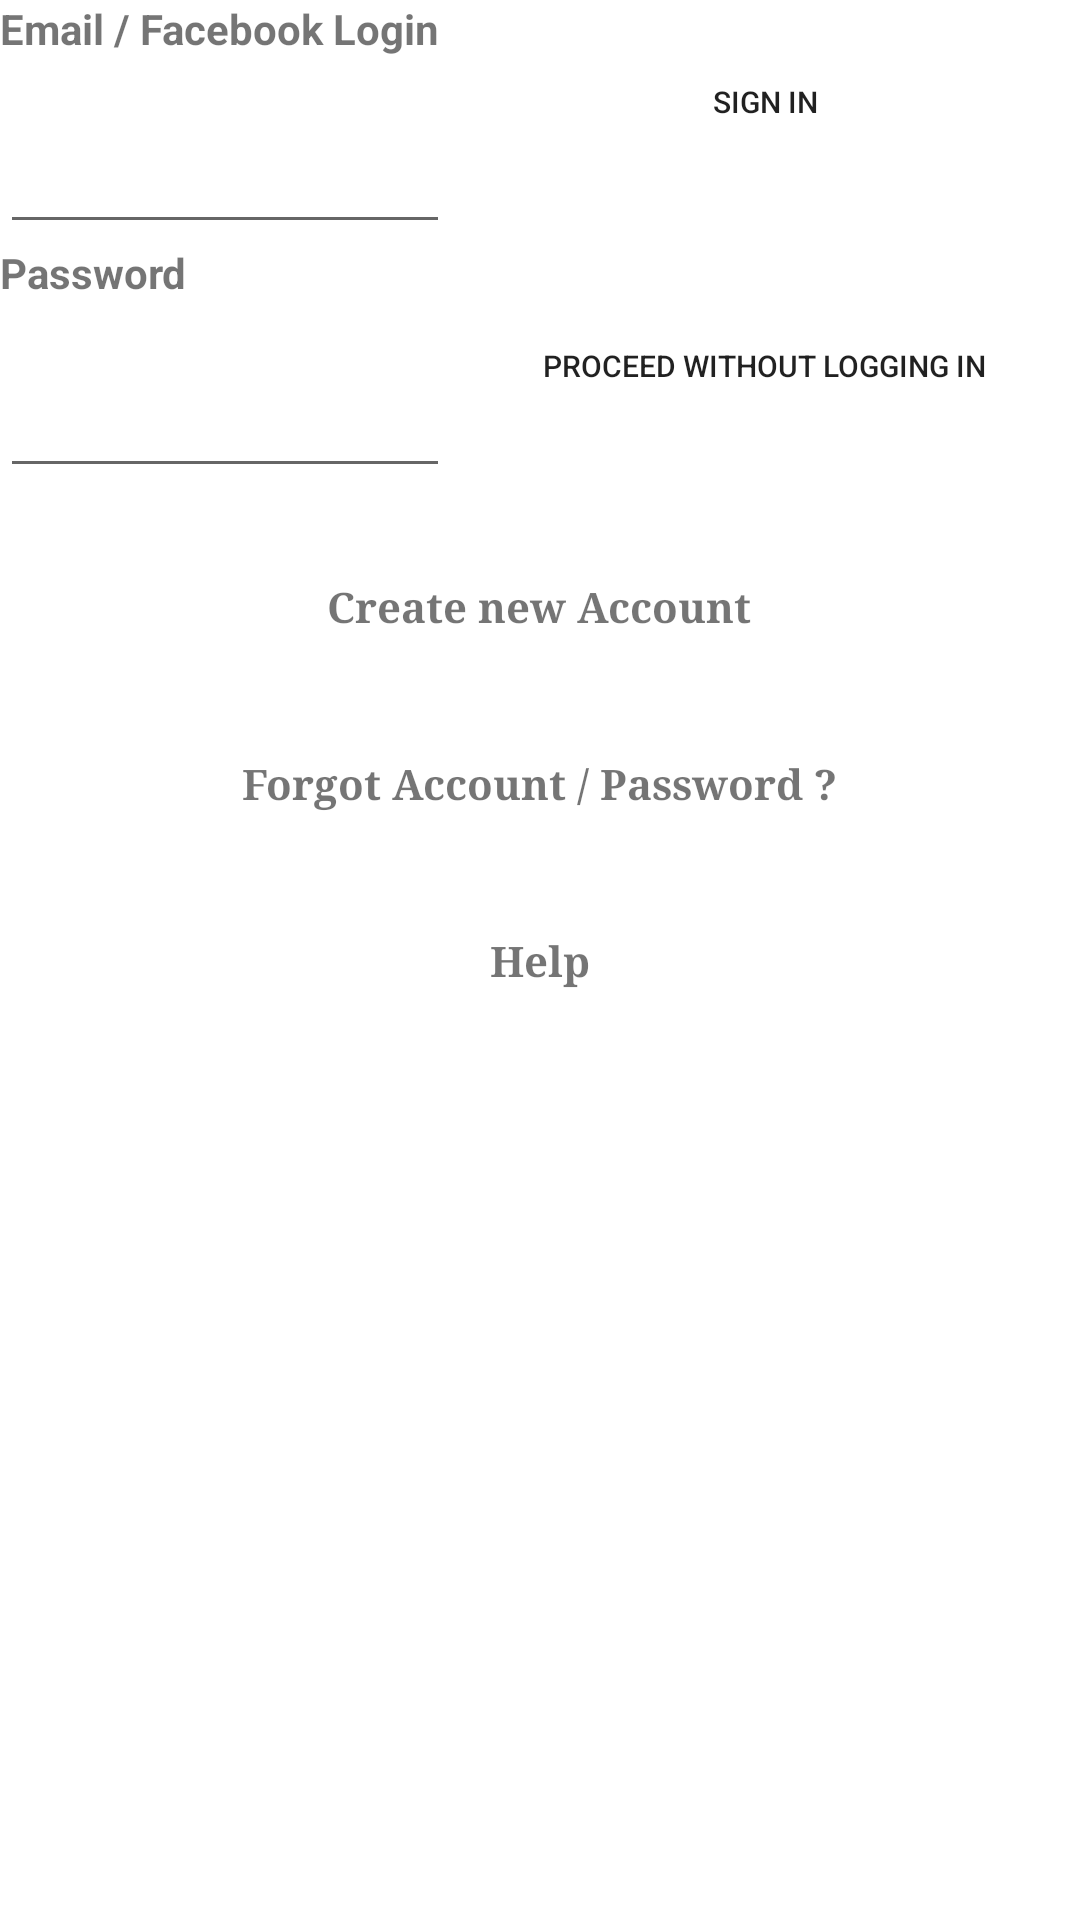

Here is an Android app screen rendered from its layout file. Give the layout XML and the strings, colors and styles it references.
<!-- AndroidManifest.xml: fallback theme Theme.MaterialComponents.DayNight.NoActionBar -->
<!-- res/layout/forum.xml -->
<?xml version="1.0" encoding="utf-8"?>

<LinearLayout xmlns:android="http://schemas.android.com/apk/res/android"
    android:layout_width="match_parent"
    android:layout_height="match_parent"
    android:orientation="vertical" >
   
    <LinearLayout xmlns:android="http://schemas.android.com/apk/res/android"
    	android:layout_width="match_parent"
    	android:layout_height="wrap_content"
    	android:orientation="horizontal" >
    
    	<LinearLayout xmlns:android="http://schemas.android.com/apk/res/android"
    		android:layout_width="wrap_content"
    		android:layout_height="wrap_content"
   			android:orientation="vertical" >
   		
       		<TextView
       		    android:id="@+id/login_username"
       		    android:layout_width="wrap_content"
       		    android:layout_height="40dp"
       		    android:textStyle="bold"
       		    android:text="Email / Facebook Login" />

        	<EditText
            	android:id="@+id/username_textfield"
           		android:layout_width="150dp"
            	android:layout_height="wrap_content" />

        	<TextView
            	android:id="@+id/login_password"
            	android:layout_width="wrap_content"
            	android:textStyle="bold"
            	android:layout_height="40dp"
            	android:text="Password" />

        	<EditText
            	android:id="@+id/password_textfield"
            	android:layout_width="150dp"
            	android:layout_height="wrap_content" />
   		
     	</LinearLayout>
     

     	<LinearLayout
        	xmlns:android="http://schemas.android.com/apk/res/android"
         	android:layout_width="match_parent"
         	android:layout_height="match_parent"
         	android:gravity="center_horizontal"
         	android:orientation="vertical" >
   		
       		<Button 
           		android:id="@+id/sign_in"
           		android:layout_width="wrap_content"
        		android:layout_height="wrap_content"
        		android:background="@drawable/button_custom1"
        		android:layout_marginTop="10dp"
        		android:layout_marginBottom="40dp"
           		android:textSize="10dp"
        		android:text="Sign in"/>

       		<Button
       		    android:id="@+id/nologin"
       		    android:layout_width="wrap_content"
       		    android:layout_height="wrap_content"
       		    android:background="@drawable/button_custom1"
       		    android:paddingLeft="5dp"
       		    android:paddingRight="5dp"
       		    android:text="Proceed without logging in"
       		    android:textSize="10dp" />
    
     	</LinearLayout>

    </LinearLayout>
        <LinearLayout
        xmlns:android="http://schemas.android.com/apk/res/android"
        android:layout_width="match_parent"
        android:layout_height="wrap_content"
        android:gravity="center|top"
        android:orientation="vertical"
        android:paddingTop="10dp" >

    <TextView
        android:id="@+id/create_account"
        android:layout_width="wrap_content"
        android:layout_height="wrap_content"
        android:padding="20dp"
        android:textStyle="bold"
        android:typeface="serif"  
        android:text="Create new Account" />
    
    <TextView
        android:id="@+id/forgot_account"
        android:layout_width="wrap_content"
        android:layout_height="wrap_content"
        android:padding="20dp"
       	android:textStyle="bold"
       	android:typeface="serif"  
        android:text="Forgot Account / Password ?" />
    
    <TextView
        android:id="@+id/forgot_account"
        android:layout_width="wrap_content"
        android:layout_height="wrap_content"
        android:padding="20dp"
        android:textStyle="bold"
        android:typeface="serif"  
        android:text="Help" />
    
    </LinearLayout>
    
</LinearLayout>
<!-- resources referenced by this layout -->
<resources>
  <!-- drawable button_custom1 (drawable) -->
  <?xml version="1.0" encoding="utf-8"?>
  <selector xmlns:android="http://schemas.android.com/apk/res/android" > 
      <item 
          android:state_pressed="true" 
          android:state_focused="false"
          android:drawable="@drawable/buttonshape_click">         
      </item>
      <item
          android:state_enabled="false"
          android:drawable="@drawable/white_space" >
      </item>
      <item 
          android:drawable="@drawable/buttonshape">         
      </item>  
  
  </selector>
  <!-- drawable buttonshape_click (drawable) -->
  <?xml version="1.0" encoding="utf-8"?>
  <shape xmlns:android="http://schemas.android.com/apk/res/android" >
      <gradient android:startColor="#0101DF" android:endColor="#0101DF" android:angle="270"/>   
      <corners android:radius="7dp" />
      <stroke android:width="5px" android:color="#000000" />
  </shape>
  <!-- drawable buttonshape (drawable) -->
  <?xml version="1.0" encoding="UTF-8"?>
     
  <shape xmlns:android="http://schemas.android.com/apk/res/android" android:shape="rectangle">   
      
      <gradient android:startColor="#B7F2E0" android:endColor="#B7F2E0" android:angle="270"/>   
      <corners android:radius="7dp" />
      <stroke android:width="5px" android:color="#000000" />
   </shape>
</resources>
